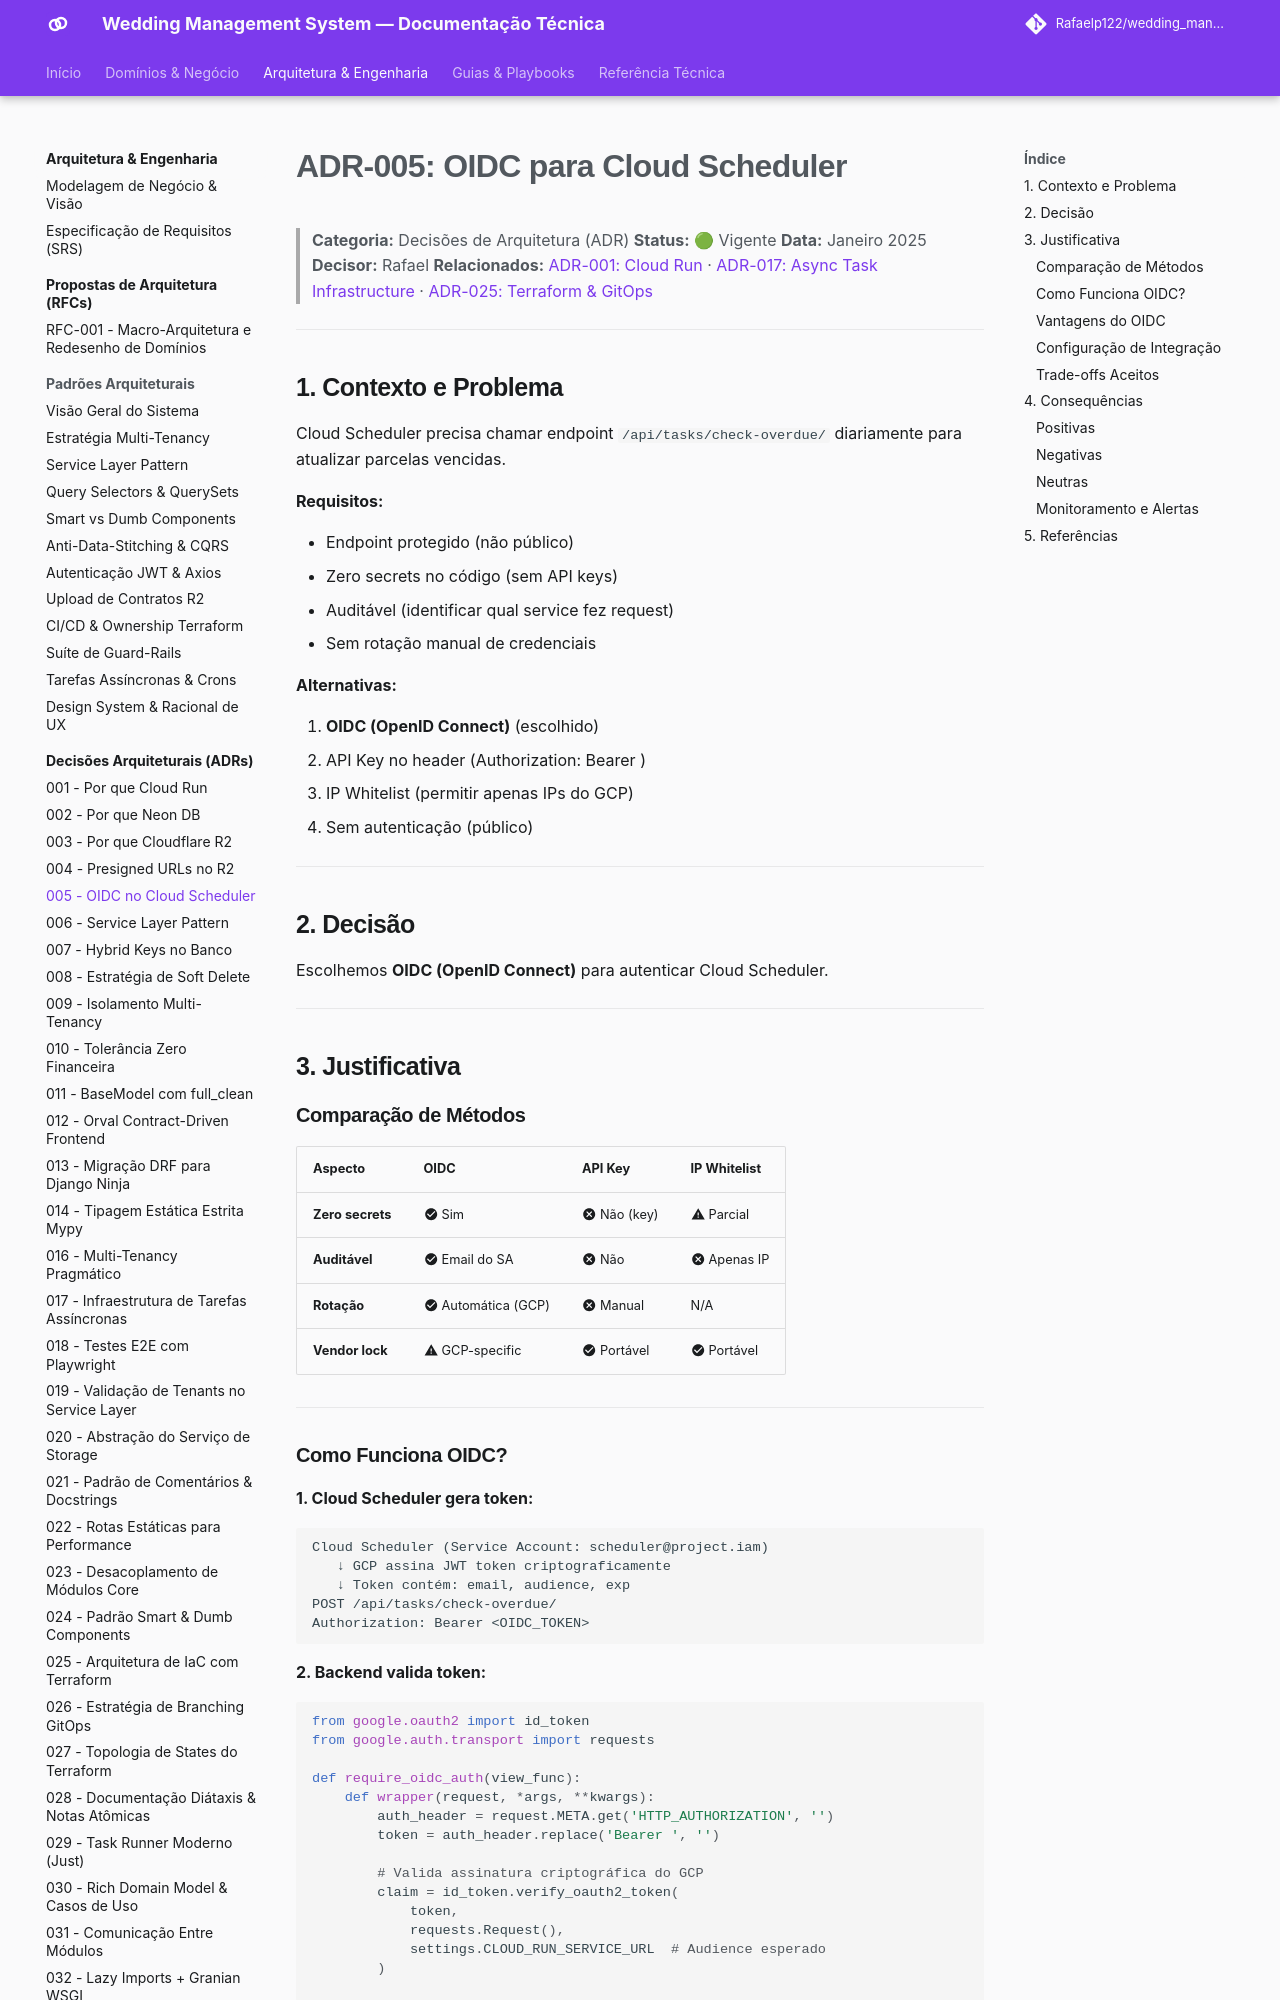

repository: Rafaelp122/wedding_management · page: architecture/adr/005-oidc-scheduler/index.html · generator: mkdocs

# ADR-005: OIDC para Cloud Scheduler

> **Categoria:** Decisões de Arquitetura (ADR)
> **Status:** 🟢 Vigente
> **Data:** Janeiro 2025
> **Decisor:** Rafael
> **Relacionados:** [ADR-001: Cloud Run](001-why-cloud-run.md) · [ADR-017: Async Task Infrastructure](017-async-task-infrastructure.md) · [ADR-025: Terraform & GitOps](025-terraform-iac-architecture.md)

---

## 1. Contexto e Problema

Cloud Scheduler precisa chamar endpoint `/api/tasks/check-overdue/` diariamente para atualizar parcelas vencidas.

**Requisitos:**

- Endpoint protegido (não público)
- Zero secrets no código (sem API keys)
- Auditável (identificar qual service fez request)
- Sem rotação manual de credenciais

**Alternativas:**

1. **OIDC (OpenID Connect)** (escolhido)
2. API Key no header (Authorization: Bearer <secret>)
3. IP Whitelist (permitir apenas IPs do GCP)
4. Sem autenticação (público)

---

## 2. Decisão

Escolhemos **OIDC (OpenID Connect)** para autenticar Cloud Scheduler.

---

## 3. Justificativa

### Comparação de Métodos

| Aspecto          | OIDC                | API Key      | IP Whitelist |
| ---------------- | ------------------- | ------------ | ------------ |
| **Zero secrets** | :material-check-circle: Sim              | :material-close-circle: Não (key) | :material-alert: Parcial   |
| **Auditável**    | :material-check-circle: Email do SA      | :material-close-circle: Não       | :material-close-circle: Apenas IP |
| **Rotação**      | :material-check-circle: Automática (GCP) | :material-close-circle: Manual    | N/A          |
| **Vendor lock**  | :material-alert: GCP-specific     | :material-check-circle: Portável  | :material-check-circle: Portável  |

---
